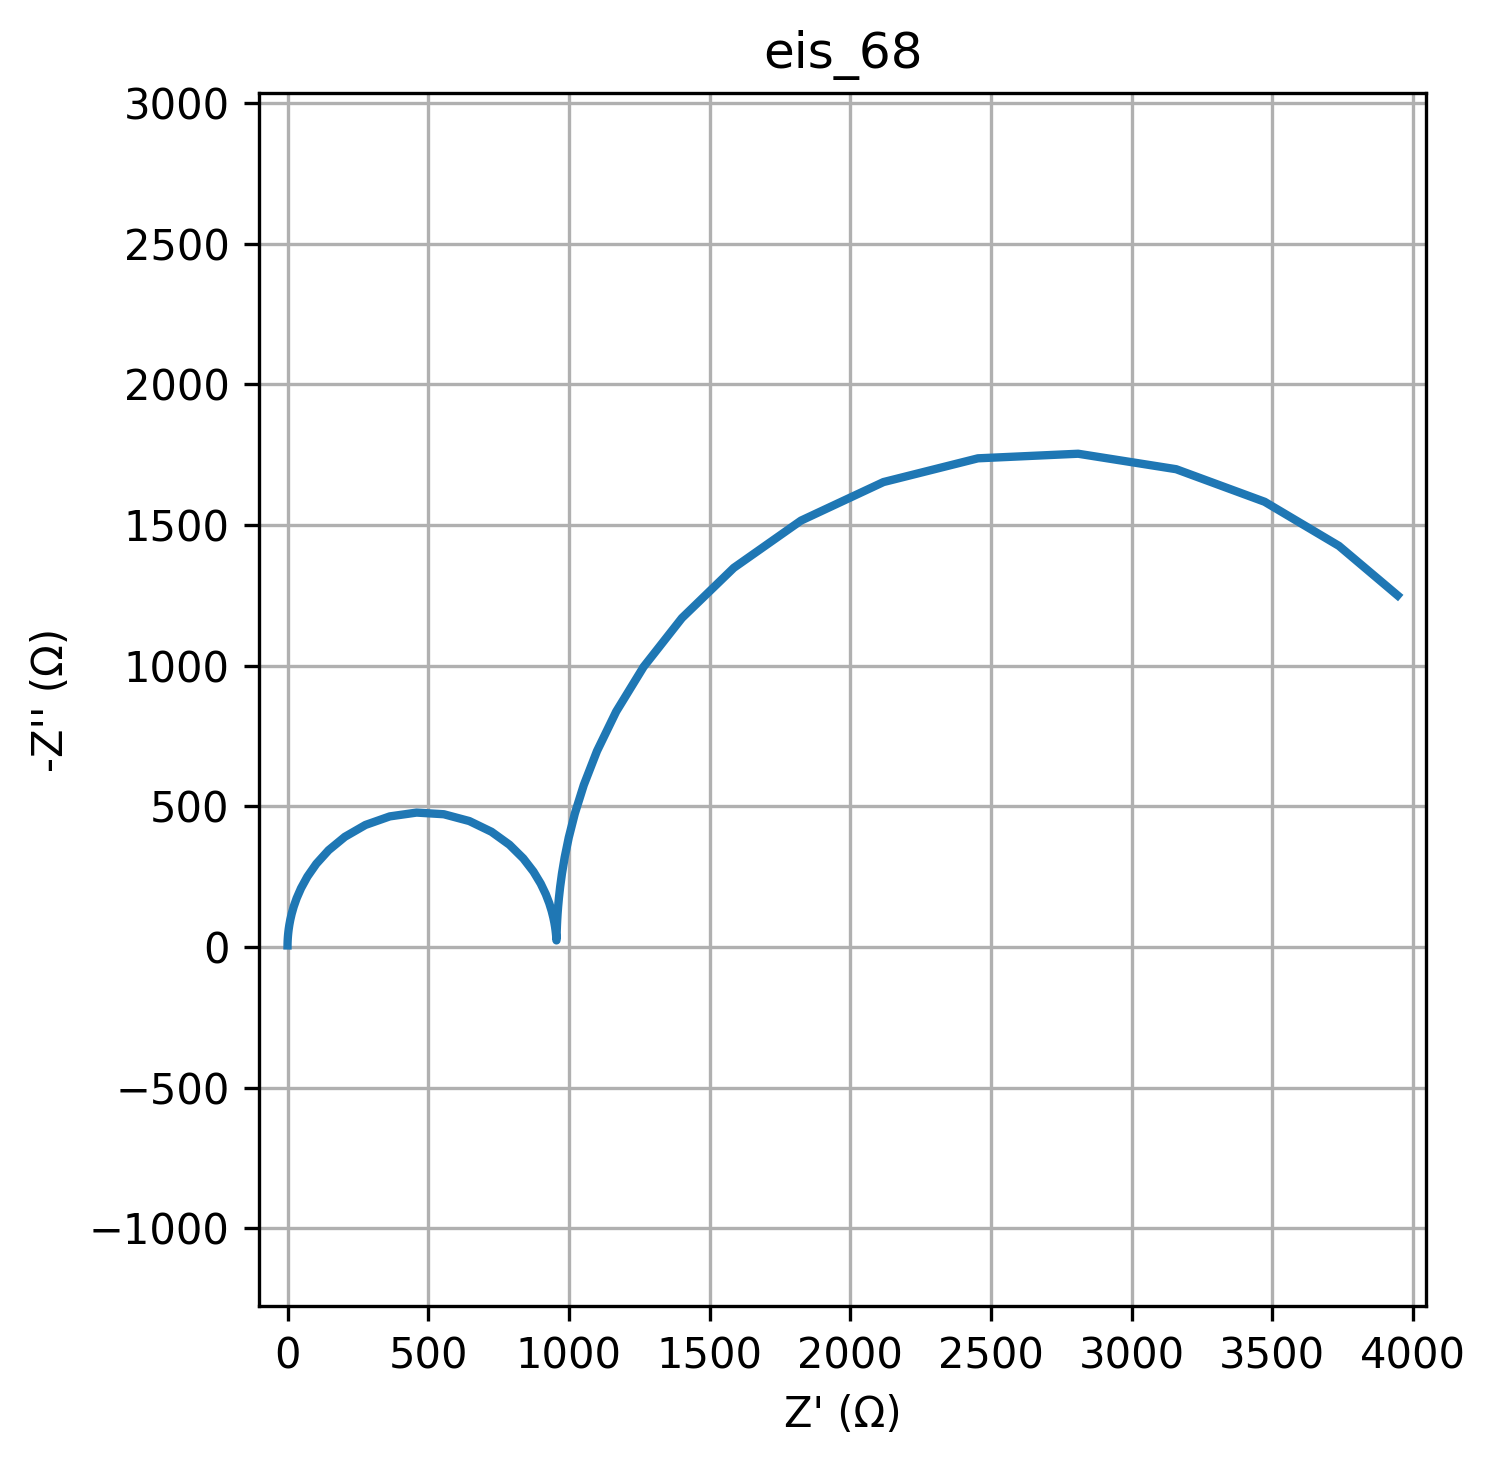

The file beside this chart, header and first rows:
freq, Z_real, Z_imag
0.01, 3946, -1250
0.01226, 3737, -1426
0.01504, 3473, -1582
0.01844, 3159, -1698
0.02262, 2810, -1753
0.02774, 2454, -1737
0.03401, 2118, -1653
0.04171, 1825, -1516
0.05115, 1586, -1348
0.06273, 1402, -1169
0.07693, 1266, -995.9
0.09434, 1168, -836.8
0.1157, 1100, -696.5
0.1419, 1053, -576
0.174, 1021, -474.2
0.2134, 999.7, -389.2
0.2617, 985.2, -318.8
0.3209, 975.5, -260.9
0.3935, 969, -213.3
0.4826, 964.7, -174.4
0.5918, 961.8, -142.7
0.7257, 959.9, -116.8
0.89, 958.6, -95.78
1.091, 957.8, -78.72
1.338, 957.2, -64.93
1.641, 956.8, -53.85
2.013, 956.6, -45.02
2.468, 956.4, -38.06
3.027, 956.3, -32.7
3.712, 956.2, -28.69
4.552, 956.1, -25.89
5.583, 956.1, -24.17
6.846, 956, -23.45
8.396, 955.9, -23.72
10.3, 955.8, -24.97
12.63, 955.6, -27.27
15.48, 955.4, -30.7
18.99, 955.1, -35.41
23.29, 954.6, -41.59
28.56, 953.8, -49.48
35.02, 952.7, -59.41
42.94, 951, -71.74
52.66, 948.4, -86.94
64.58, 944.6, -105.5
79.2, 938.9, -128.1
97.13, 930.4, -155.3
119.1, 918, -187.6
146.1, 900, -225.2
179.1, 874.2, -268
219.7, 838, -314.9
269.4, 788.9, -363.5
330.4, 725, -409.5
405.1, 646.3, -447.6
496.8, 555.6, -471.9
609.3, 458.8, -477.8
747.2, 363.5, -464.2
916.3, 277, -433.8
1124, 204, -391.8
1378, 146.1, -344
1690, 102.4, -295.7
... 20 more rows
